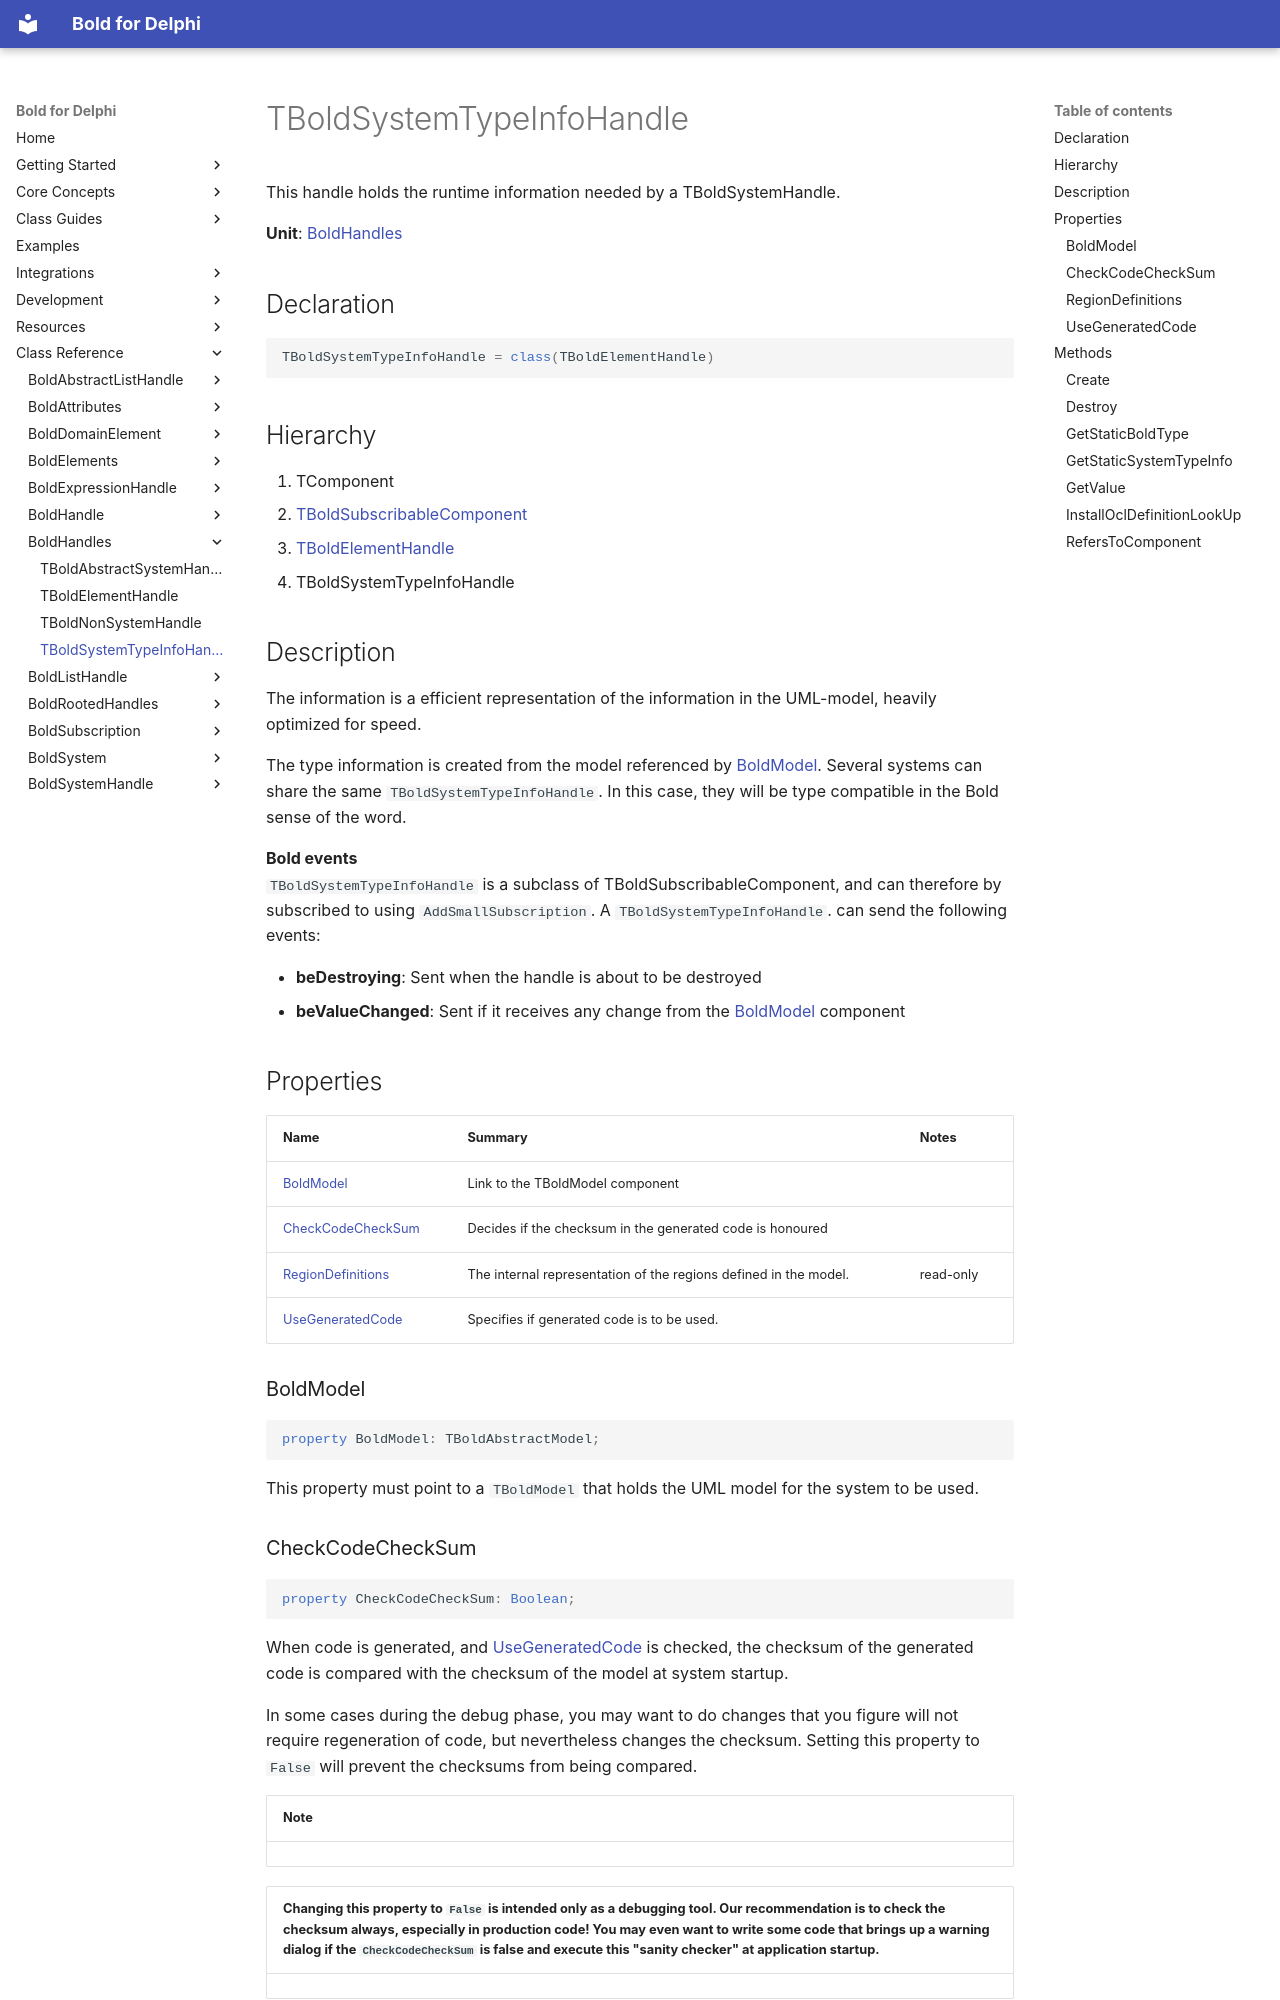

repository: bero/BoldForDelphi · page: reference/BoldHandles/TBoldSystemTypeInfoHandle/index.html · generator: mkdocs

# TBoldSystemTypeInfoHandle

This handle holds the runtime information needed by a TBoldSystemHandle.

**Unit**: [BoldHandles](index.md)

## Declaration

```delphi
TBoldSystemTypeInfoHandle = class(TBoldElementHandle)
```

## Hierarchy

1. TComponent
2. [TBoldSubscribableComponent](../BoldSubscription/TBoldSubscribableComponent.md)
3. [TBoldElementHandle](TBoldElementHandle.md)
4. TBoldSystemTypeInfoHandle

## Description

The information is a efficient representation of the information in the UML-model, heavily optimized for speed.

The type information is created from the model referenced by [BoldModel](TBoldSystemTypeInfoHandle.md#boldmodel). Several systems can share the same `TBoldSystemTypeInfoHandle`. In this case, they will be type compatible in the Bold sense of the word.

**Bold events**  
`TBoldSystemTypeInfoHandle` is a subclass of TBoldSubscribableComponent, and can therefore by subscribed to using `AddSmallSubscription`. A `TBoldSystemTypeInfoHandle`. can send the following events:

- **beDestroying**: Sent when the handle is about to be destroyed
- **beValueChanged**: Sent if it receives any change from the [BoldModel](TBoldSystemTypeInfoHandle.md#boldmodel) component

## Properties

| Name | Summary | Notes |
|---|---|---|
| [BoldModel](#boldmodel) | Link to the TBoldModel component |  |
| [CheckCodeCheckSum](#checkcodechecksum) | Decides if the checksum in the generated code is honoured |  |
| [RegionDefinitions](#regiondefinitions) | The internal representation of the regions defined in the model. | read-only |
| [UseGeneratedCode](#usegeneratedcode) | Specifies if generated code is to be used. |  |

### BoldModel

```delphi
property BoldModel: TBoldAbstractModel;
```

This property must point to a `TBoldModel` that holds the UML model for the system to be used.
